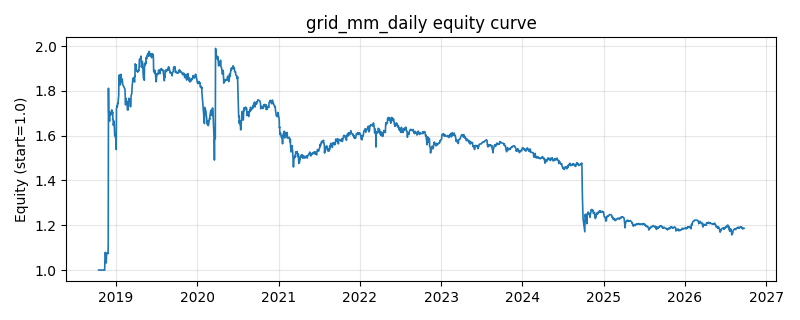

The file beside this chart, header and first rows:
date, equity
2018-10-16, 1.0
2018-10-17, 1.0
2018-10-18, 1.0
2018-10-19, 1.0
2018-10-22, 1.0
2018-10-23, 1.0
2018-10-24, 1.0
2018-10-25, 1.0
2018-10-26, 1.0
2018-10-29, 1.0
2018-10-30, 1.0
2018-10-31, 1.0
2018-11-01, 1.0
2018-11-02, 1.0
2018-11-05, 1.0
2018-11-06, 1.0
2018-11-07, 1.0
2018-11-08, 1.0
2018-11-09, 1.0
2018-11-12, 0.9994
2018-11-13, 1.045
2018-11-14, 1.062
2018-11-15, 1.079
2018-11-16, 1.067
2018-11-19, 1.032
2018-11-20, 1.062
2018-11-21, 1.074
2018-11-22, 1.076
2018-11-23, 1.076
2018-11-26, 1.077
2018-11-27, 1.073
2018-11-28, 1.117
2018-11-29, 1.811
2018-11-30, 1.703
2018-12-03, 1.673
2018-12-04, 1.664
2018-12-05, 1.681
2018-12-06, 1.704
2018-12-07, 1.704
2018-12-10, 1.693
2018-12-11, 1.701
2018-12-12, 1.7
2018-12-13, 1.712
2018-12-14, 1.715
2018-12-17, 1.701
2018-12-18, 1.704
2018-12-19, 1.672
2018-12-20, 1.671
2018-12-21, 1.646
2018-12-24, 1.665
2018-12-25, 1.651
2018-12-26, 1.622
2018-12-27, 1.6
2018-12-28, 1.606
2019-01-02, 1.579
2019-01-03, 1.538
2019-01-04, 1.722
2019-01-07, 1.734
2019-01-08, 1.729
2019-01-09, 1.744
... 1,870 more rows
